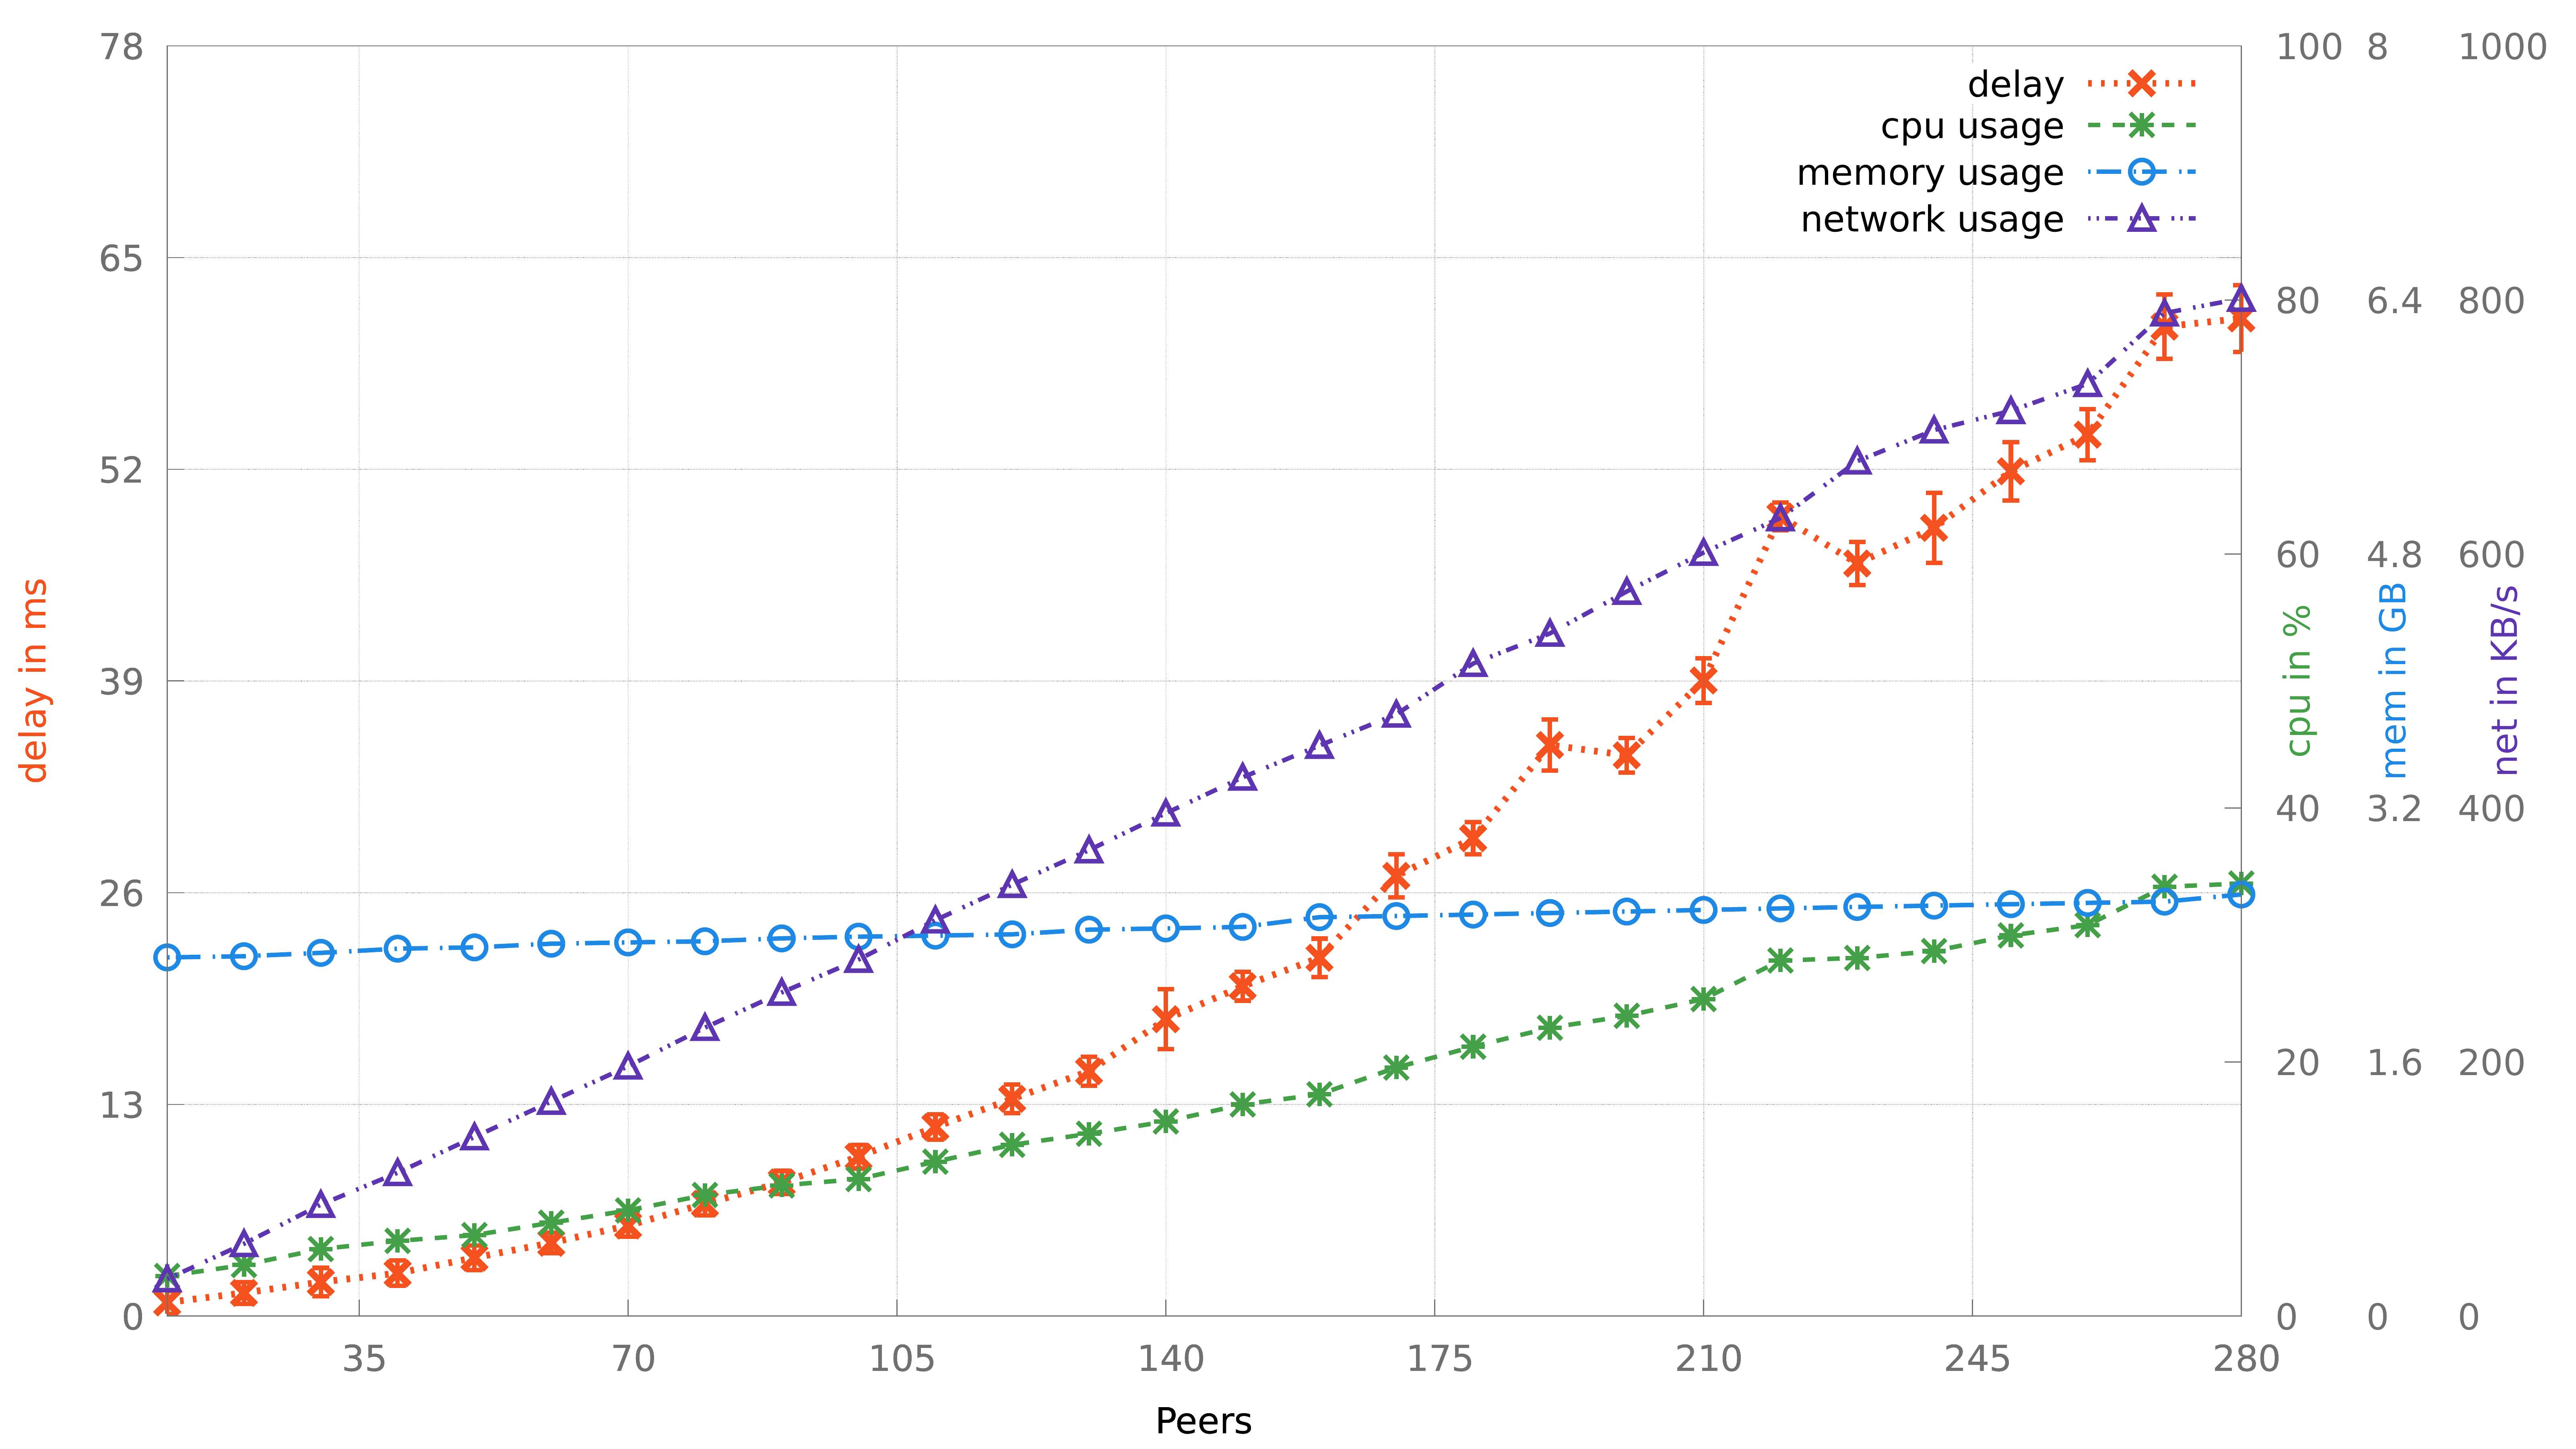

This chart was generated by the following gnuplot code:
#!/usr/bin/gnuplot

reset
set terminal pdfcairo fontscale 4 lw 4 size 64,36
#set terminal svg
#set terminal pdfcairo
#set terminal pngcairo size 1280,720
#set terminal dumb
set output "plot.pdf"

set datafile separator ";"
set xlabel 'Peers'
set xtics nomirror 35
set xrange[10:280]
set style line 10 linecolor rgb "#F4511E" linewidth 4 pointtype 2 pointsize 7 #orange
set style line 1 linecolor rgb "#F4511E" linewidth 6 dashtype "." pointtype 2 pointsize 7 #orange
set style line 2 linecolor rgb "#43A047" linewidth 4 dashtype "-" pointtype 3 pointsize 7 #green
set style line 3 linecolor rgb "#1E88E5" linewidth 4 dashtype "._" pointtype 6 pointsize 7 #blue
set style line 4 linecolor rgb "#5E35B1" linewidth 4 dashtype "..-" pointtype 8 pointsize 7 #purple
set style data lines

set style line 11 lc rgb '#707070' lt 1 lw 1
set grid back ls 1 lc rgb '#707070' lw 0.7
set border back ls 11

#set lmargin at screen 0.25
set rmargin at screen 0.87

set multiplot
############################## first plot

#set style boxplot outliers pointtype 7
#set style data boxplot
set boxwidth  0.5

set ytics nomirror
set ytics 13
set yrange[0:78]
set ylabel "delay in ms" textcolor rgb "#F4511E"
plot 'result.csv' using 1:4 ls 1 title "delay" with linespoints axes x1y1, 'result.csv' using 1:4:6 ls 10 notitle with errorbars axes x1y1

############################## second plot

set y2tics 20
set y2range[0:100]
set y2label "cpu in %" textcolor rgb "#43A047" offset -4.5, 0
set key spacing 6
plot 'result.csv' using 1:7 ls 2 title "cpu usage" with linespoints axes x1y2

############################## third plot

set y2tics 1.6 offset  4, 0
set y2range[0:8]
set y2label "mem in GB" textcolor rgb "#1E88E5" offset  -0.3, 0
set key spacing 10.5
plot 'result.csv' using 1:($11/1024/1014) ls 3 title "memory usage" with linespoints axes x1y2

############################## fourth plot

set y2tics 200 offset  8, 0
set y2range[0:1000]
set y2label "net in KB/s" textcolor rgb "#5E35B1" offset  3.6, 0
set key spacing 15
plot 'result.csv' using 1:(($8+$9)) ls 4 title "network usage" with linespoints axes x1y2

unset multiplot
